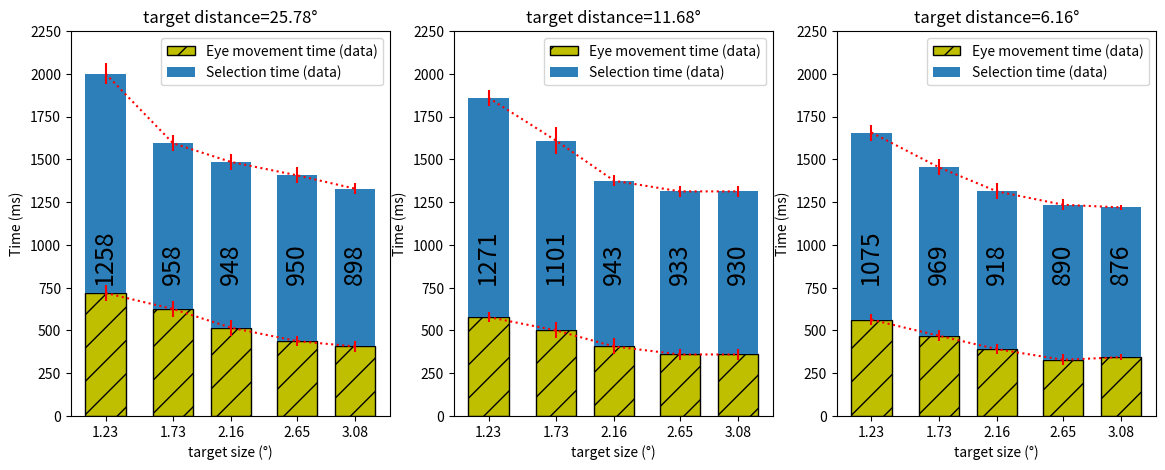

Reproduce this figure in Python. (Note: this script raises an exception after producing the figure.)
'''
This file is to produce the Figure3A in Zhang et al., 2010
The figure shows The eye movement time and eye pointing time.
I recreated by eye-ball the 

IMPORTANT NOTE!!!
(1)They used the dwell time of 800 ms to highlight and
select targets
(2) Experiment 1: 
19-inch CRT display (1024×768 pixels)--> 1280 pixel == 19 inch (48.26cm)
The subject sat about 70 cm in front of the screen (1857).
Target diameter W are: 40, 56, 70, 86, 100 pixels.
Amplitude A: 200, 380,and 850 pixels.

Convert to visual angles:

Target diameter W are: 1.23, 1.73, 2.16, 2.65, 3.08 degrees.
Amplitude A: 6.16, 11.68,and 25.78 degrees.

'''
import matplotlib.pyplot as plt
import numpy as np


colors=['#253494',
'#2c7fb8',
'#41b6c4']

# I converted the target size and amplitude from the number of pixels
# to visual angle in degree
target_size=np.array([1.23,1.73,2.16,2.65,3.08])
target_amplitude=np.array([6.16, 11.68,25.78])

unit1=32 # 500ms
fig=plt.figure(figsize=(14,5))
ai=3
for D in target_amplitude:
	plt.subplot(1,3,ai)
	ai-=1
	
	if D==target_amplitude[0]:
		time_up=np.array([38,32,27,23,23])
		time   =np.array([36,30,25,21,22])

		dwell_time=[1075,969,918,890,876]

	elif D==target_amplitude[1]:
		time_up=np.array([39,35,29,25,25])
		time   =np.array([37,32,26,23,23])

		dwell_time=[1271,1101,943,933,930]

	elif D==target_amplitude[2]:
		time_up=np.array([49,43,36,30,28])
		time   =np.array([46,40,33,28,26])

		dwell_time=[1258,958,948,950,898]


	if D==target_amplitude[0]:
		ptime_up=np.array([109,96,87,81,79])
		ptime   =np.array([106,93,84,79,78])
	elif D==target_amplitude[1]:
		ptime_up=np.array([122,108,90,86,86])
		ptime   =np.array([119,103,88,84,84])
	elif D==target_amplitude[2]:
		ptime_up=np.array([132,105,98,93,87])
		ptime   =np.array([128,102,95,90,85])

	selection_time=(time/unit1)*500
	selection_time_up=((time_up-time)/unit1)*500

	p_time=(ptime/unit1)*500
	p_time_up=((ptime_up-ptime)/unit1)*500

	EMT=(time/unit1)*500
	EPT=(ptime/unit1)*500

	width=0.3
	ax=fig.gca()

	ax.bar(target_size, EMT, width, color='y', edgecolor='black', hatch="/",label='Eye movement time (data)')

	plt.bar(target_size, EPT-EMT, width, 
	             bottom=EMT, color=colors[1],label='Selection time (data)')

	plt.errorbar(target_size, selection_time, yerr=selection_time_up,fmt=':', color='r')
	plt.errorbar(target_size, p_time, yerr=p_time_up,fmt=':', color='r')

	plt.xlabel(f'target size ({chr(176)})')
	plt.ylabel('Time (ms)')
	plt.legend(loc='upper right')
	plt.ylim([200,2250])
	plt.yticks(np.arange(0,2251,250))
	plt.xticks(target_size)
	plt.title(f'target distance={D}{chr(176)}')

	
	for i in range(5):
		ax.text(target_size[i]-0.1,800,f'{dwell_time[i]}',rotation=90,fontsize=18)

plt.show()
plt.savefig(f'figures/Fig3a_zhang2010.png')



